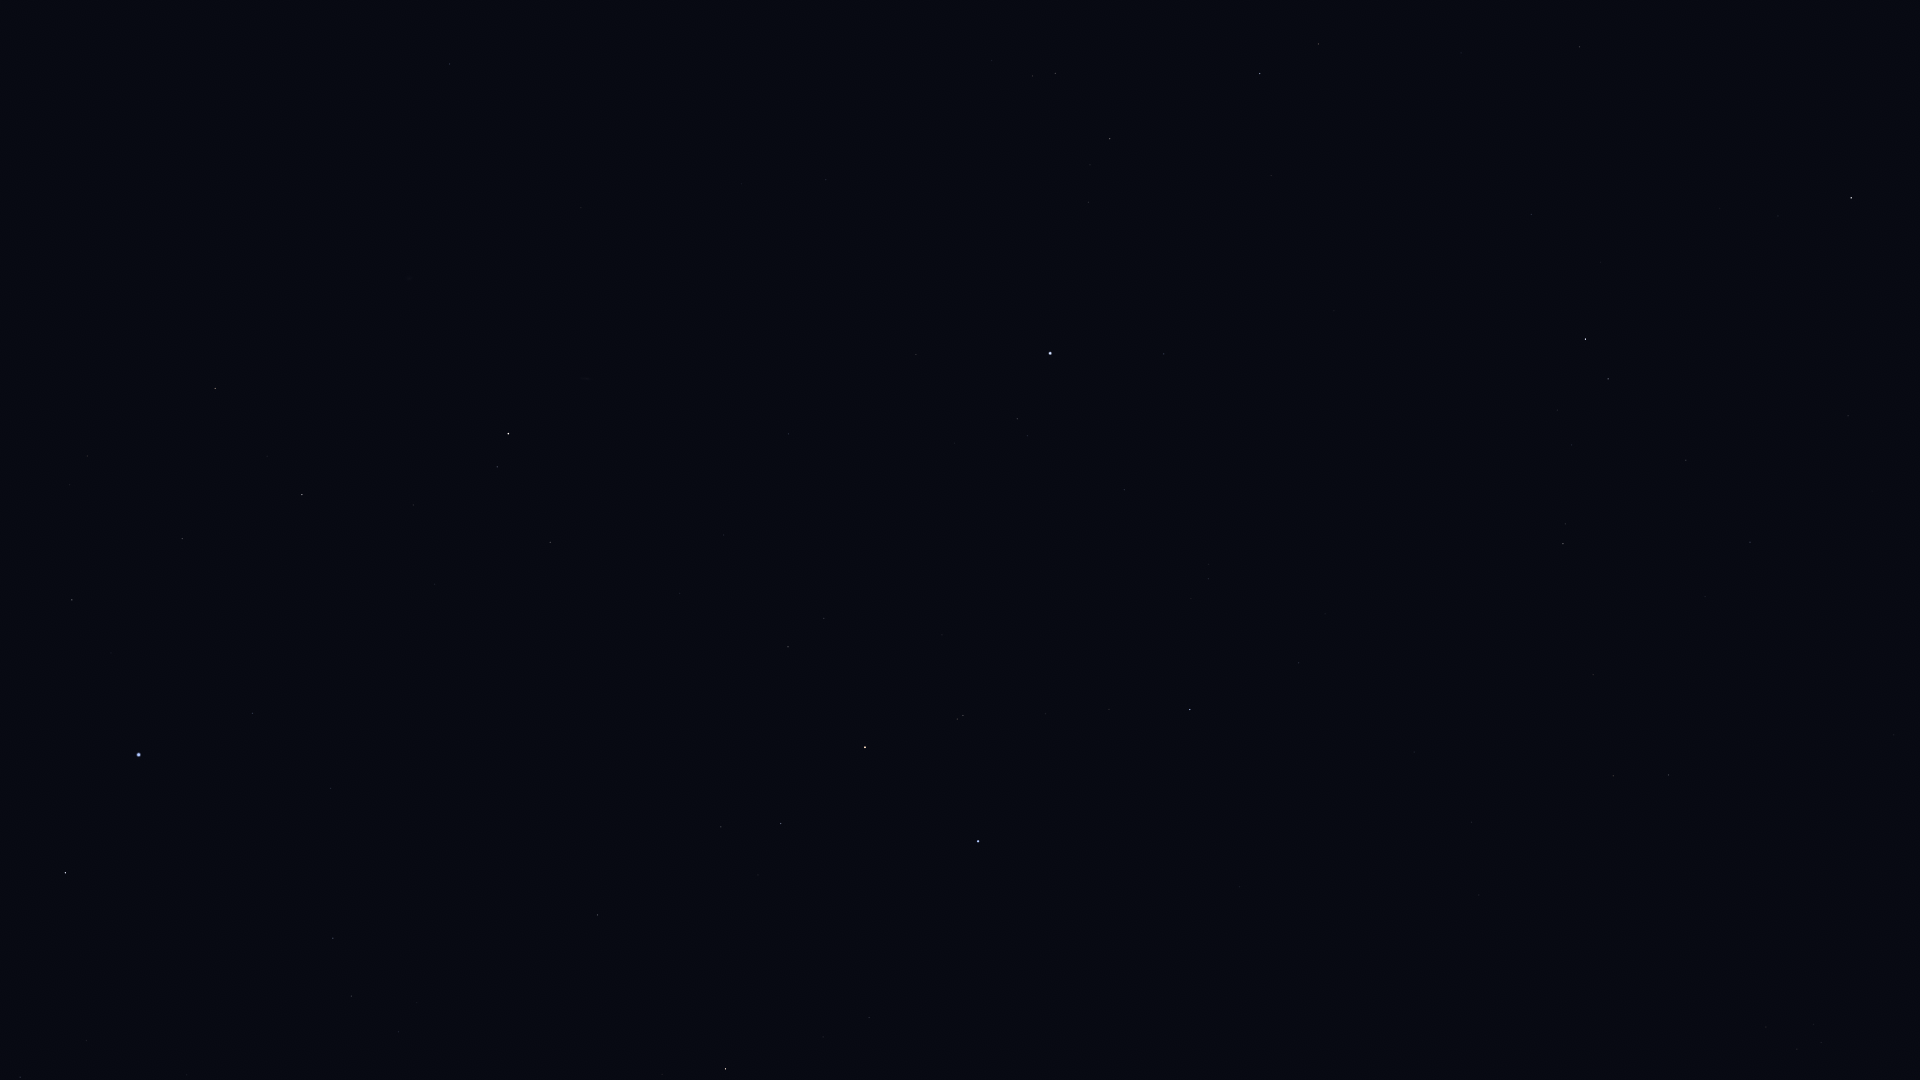

Data behind this chart, as committed beside it:
Star_ID, Name, X, Y
765, HIP 765, 550, 542
1599, HIP 1599, 351, 996
2072, HIP 2072, 497, 467
2081, Ankaa, 508, 434
2484, HIP 2484, 333, 938
3479, Cocibolca, 551, 18
4577, HIP 4577, 450, 64
5054, Nenque, 349, 312
5348, Wurren, 253, 713
5529, Emiw, 206, 1003
7083, HIP 7083, 182, 539
7588, Achernar, 139, 755
8837, HIP 8837, 87, 456
9007, HIP 9007, 72, 600
9236, HIP 9236, 65, 873
11001, HIP 11001, 20, 1077
109268, Alnair, 978, 841
98066, Terebellum, 1821, 1043
102485, HIP 102485, 1669, 775
102831, HIP 102831, 1479, 895
102978, HIP 102978, 1613, 776
103738, HIP 103738, 1472, 822
104139, HIP 104139, 1750, 542
105140, HIP 105140, 1414, 752
105515, HIP 105515, 1686, 460
106278, Sadalsuud, 1851, 198
106786, Bunda, 1778, 216
106824, Sāmaya, 1347, 665
106985, Nashira, 1608, 379
107251, Bosona, 1758, 182
107556, Deneb Algedi, 1586, 339
107608, HIP 107608, 1325, 614
108085, Aldhanab, 1190, 710
108375, Itonda, 1171, 705
108661, HIP 108661, 1314, 520
109111, HIP 109111, 1109, 709
109139, HIP 109139, 1531, 215
109422, HIP 109422, 1209, 564
110003, Ancha, 1580, 47
110130, HIP 110130, 726, 1069
110813, Lionrock, 1376, 203
110997, HIP 110997, 963, 716
111123, HIP 111123, 1461, 53
111954, HIP 111954, 1164, 354
112122, Tiaki, 865, 747
112623, HIP 112623, 781, 824
112716, HIP 112716, 1319, 44
113136, Skat, 1260, 74
113246, HIP 113246, 1017, 419
113368, Fomalhaut, 1050, 353
113638, HIP 113638, 721, 827
114131, HIP 114131, 824, 618
114341, HIP 114341, 1110, 139
114421, HIP 114421, 788, 647
114996, HIP 114996, 598, 915
115102, HIP 115102, 916, 355
115438, HIP 115438, 1055, 73
116084, Poerava, 557, 892
116231, HIP 116231, 789, 434
118319, Axólotl, 834, 22
